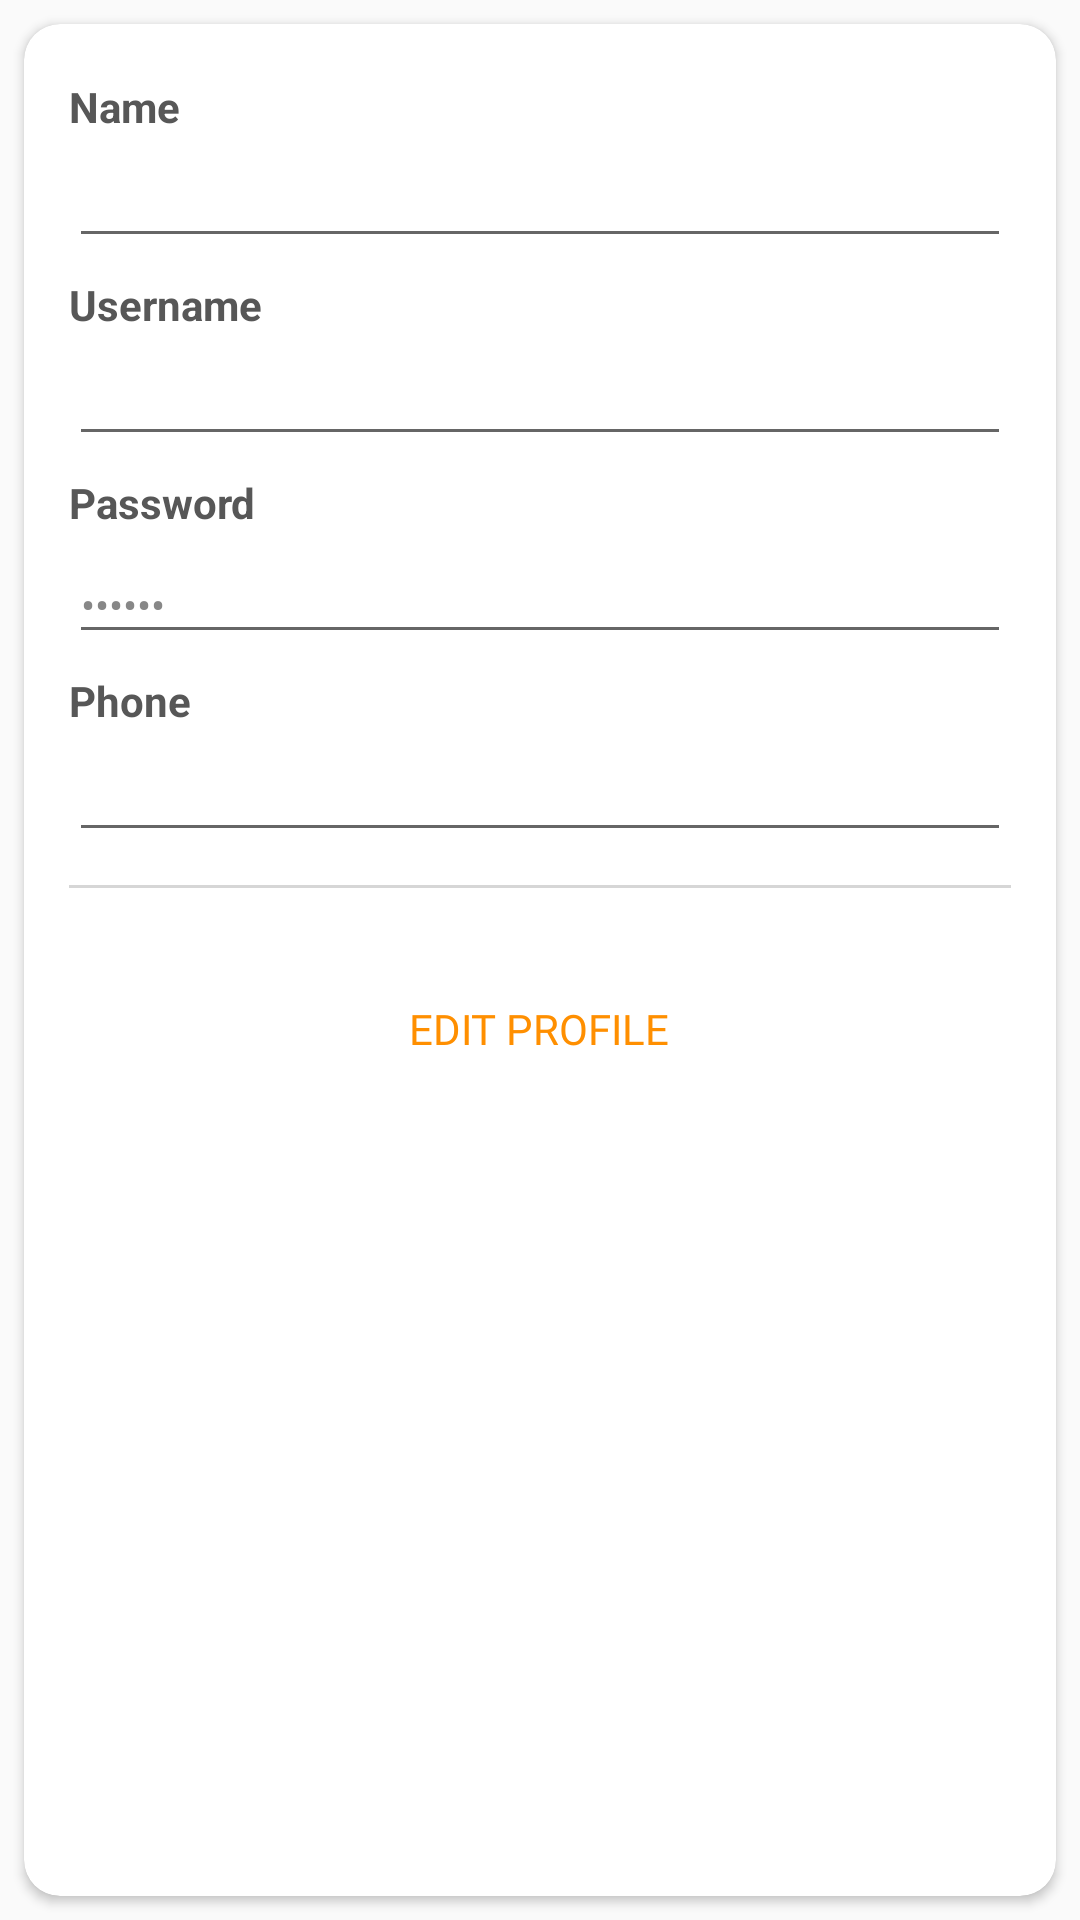

Layout XML and referenced resources for this Android screen:
<!-- AndroidManifest.xml: application theme AppTheme -->
<!-- res/layout/profile_fragment.xml -->
<?xml version="1.0" encoding="utf-8"?>
<RelativeLayout xmlns:android="http://schemas.android.com/apk/res/android"
    xmlns:card_view="http://schemas.android.com/apk/res-auto"
    android:layout_width="match_parent"
    android:layout_height="match_parent"
    android:orientation="vertical">

    <androidx.cardview.widget.CardView
        android:id="@+id/card_view"
        android:layout_width="match_parent"
        android:layout_height="match_parent"
        android:layout_margin="8dp"
        card_view:cardBackgroundColor="@color/white"
        card_view:cardCornerRadius="12dp"
        card_view:cardUseCompatPadding="false"
        card_view:elevation="5dp">

        <ScrollView
            android:id="@+id/scrollView"
            android:layout_width="match_parent"
            android:layout_height="match_parent">

            <LinearLayout
                android:id="@+id/content"
                android:layout_width="match_parent"
                android:layout_height="wrap_content"
                android:orientation="vertical"
                android:padding="15dp">


                <TextView
                    android:layout_width="wrap_content"
                    android:layout_height="wrap_content"
                    android:layout_marginTop="3dp"
                    android:text="@string/name_login"
                    android:textColor="@color/black"
                    android:textSize="14sp"
                    android:textStyle="bold" />

                <EditText
                    android:id="@+id/edt_name"
                    android:layout_width="match_parent"
                    android:layout_height="wrap_content"
                    android:layout_marginTop="5dp"
                    android:layout_marginBottom="3dp"
                    android:lines="1"
                    android:textColor="@color/gray"
                    android:textSize="14sp" />


                <TextView
                    android:layout_width="wrap_content"
                    android:layout_height="wrap_content"
                    android:layout_marginTop="3dp"
                    android:text="@string/email_login"
                    android:textColor="@color/black"
                    android:textSize="14sp"
                    android:textStyle="bold" />

                <EditText
                    android:id="@+id/edt_email"
                    android:layout_width="match_parent"
                    android:layout_height="wrap_content"
                    android:layout_marginBottom="3dp"
                    android:layout_marginTop="5dp"
                    android:lines="1"
                    android:textColor="@color/gray"
                    android:textSize="14sp" />


                <TextView
                    android:layout_width="wrap_content"
                    android:layout_height="wrap_content"
                    android:layout_marginTop="3dp"
                    android:text="@string/password_login"
                    android:textColor="@color/black"
                    android:textSize="14sp"
                    android:textStyle="bold" />

                <EditText
                    android:id="@+id/edt_password"
                    android:layout_width="match_parent"
                    android:layout_height="wrap_content"
                    android:layout_marginBottom="3dp"
                    android:layout_marginTop="5dp"
                    android:textColor="@color/gray"
                    android:text="******"
                    android:lines="1"
                    android:inputType="textPassword"
                    android:textSize="14sp" />

                <TextView
                    android:layout_width="wrap_content"
                    android:layout_height="wrap_content"
                    android:layout_marginTop="3dp"
                    android:text="@string/phone_login"
                    android:textColor="@color/black"
                    android:textSize="14sp"
                    android:textStyle="bold" />

                <EditText
                    android:id="@+id/edt_phone"
                    android:layout_width="match_parent"
                    android:layout_height="wrap_content"
                    android:layout_marginBottom="3dp"
                    android:layout_marginTop="5dp"
                    android:lines="1"
                    android:textColor="@color/gray"
                    android:textSize="14sp" />

                <View
                    android:layout_width="match_parent"
                    android:layout_height="1dp"
                    android:layout_marginBottom="8dp"
                    android:layout_marginTop="8dp"
                    android:background="@color/line_detail" />


                <RelativeLayout
                    android:layout_width="match_parent"
                    android:layout_height="wrap_content"
                    android:layout_marginTop="10dp"
                    android:padding="5dp"
                    android:gravity="center"
                    >
                    <Button
                        android:id="@+id/edt_profile"
                        style="@style/StrokeButtonStyle"
                        android:minWidth="50dp"
                        android:text="Edit Profile"
                        android:padding="5dp"
                        android:textSize="14sp"/>

                    <Button
                        android:id="@+id/edt_profile_save"
                        style="@style/StrokeButtonStyle"
                        android:minWidth="50dp"
                        android:text="Save Details"
                        android:padding="5dp"
                        android:textSize="14sp"
                        android:visibility="gone"/>
                </RelativeLayout>

            </LinearLayout>
        </ScrollView>

    </androidx.cardview.widget.CardView>
</RelativeLayout>
<!-- resources referenced by this layout -->
<resources>
  <color name="black">#575757</color>
  <color name="gray">#878787</color>
  <color name="line_detail">#D6D6D6</color>
  <color name="white">#ffffffff</color>
  <string name="email_login">Username</string>
  <string name="name_login">Name</string>
  <string name="password_login">Password</string>
  <string name="phone_login">Phone</string>
  <style name="StrokeButtonStyle" parent="SolidButtonStyle">
          <item name="android:background">@drawable/stroke_bg</item>
          <item name="android:textColor">@color/orange</item>
      </style>
  <style name="AppTheme" parent="Theme.AppCompat.Light.NoActionBar">
          
          <item name="colorPrimary">@color/colorPrimary</item>
          <item name="colorPrimaryDark">@color/colorPrimaryDark</item>
          <item name="colorAccent">@color/colorAccent</item>
      </style>
  <style name="SolidButtonStyle" parent="Widget.AppCompat.Button.Borderless">
          <item name="android:layout_width">wrap_content</item>
          <item name="android:layout_height">wrap_content</item>
          <item name="android:background">@drawable/solid_bg</item>
          <item name="android:textColor">#ffffff</item>
          <item name="android:fontFamily">@font/sf_pro_display_semibold</item>
          <item name="android:textSize">18sp</item>
      </style>
  <color name="orange">#FF8F00</color>
  <color name="colorPrimary">#6200EE</color>
  <color name="colorPrimaryDark">#3700B3</color>
  <color name="colorAccent">#03DAC5</color>
</resources>
